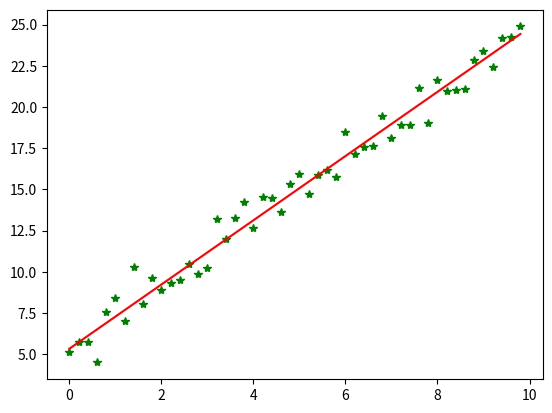

The script that saved this image:
import numpy as np
from scipy import stats
import matplotlib.pyplot as plt

# 构造训练数据
x = np.arange(0., 10., 0.2)
m = len(x)  # 训练数据点数目
x0 = np.full(m, 1.0)
input_data = np.vstack([x0, x]).T  # 将偏置b作为权向量的第一个分量
target_data = 2 * x + 5 + np.random.randn(m)

# 两种终止条件
loop_max = 10000  # 最大迭代次数(防止死循环)
epsilon = 1e-3

# 初始化权值
np.random.seed(0)
theta = np.random.randn(2)
# w = np.zeros(2)

alpha = 0.001  # 步长(注意取值过大会导致振荡,过小收敛速度变慢)
diff = 0.
error = np.zeros(2)
count = 0  # 循环次数
finish = 0  # 终止标志
######-随机梯度下降算法
while count < loop_max:
    count += 1

    # 遍历训练数据集，不断更新权值
    for i in range(m):
        diff = np.dot(theta, input_data[i]) - target_data[i]  # 训练集代入,计算误差值

        # 采用随机梯度下降算法,更新一次权值只使用一组训练数据
        theta = theta - alpha * diff * input_data[i]

        # ------------------------------终止条件判断-----------------------------------------
        # 若没终止，则继续读取样本进行处理，如果所有样本都读取完毕了,则循环重新从头开始读取样本进行处理。

    # ----------------------------------终止条件判断-----------------------------------------
    # 注意：有多种迭代终止条件，和判断语句的位置。终止判断可以放在权值向量更新一次后,也可以放在更新m次后。
    if np.linalg.norm(theta - error) < epsilon:     # 终止条件：前后两次计算出的权向量的绝对误差充分小
        finish = 1
        break
    else:
        error = theta
print ('loop count = %d' % count,  '\tw:',theta)


# check with scipy linear regression
slope, intercept, r_value, p_value, slope_std_error = stats.linregress(x, target_data)
print ('intercept = %s slope = %s' % (intercept, slope))

plt.plot(x, target_data, 'g*')
plt.plot(x, theta[1] * x + theta[0], 'r')
plt.show()

######################Git  modify Test###########################
1111111